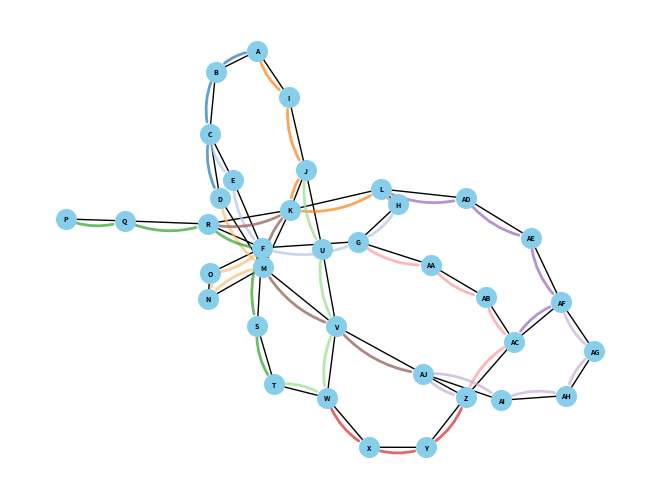

Python code for this plot:
import heapq

# routes = {
#     "161": ["A", "B", "C", "D", "E"],
#     "97E": ["A", "E"],
#     "46": ["C", "D","E"]
# }
routes = {
    "98":    ["A", "B", "C", "D"],
    "161":   ["C", "E", "F", "G", "H"],
    "97E":   ["A", "I", "J", "K", "L", "H"],
    "46":    ["D", "M", "N", "O", "F"],
    "12A":   ["P", "Q", "R", "F", "S", "T"],
    "29B":   ["J", "U", "V", "W", "T"],
    "88":    ["W", "X", "Y", "Z"],
    "100":   ["G", "AA", "AB", "AC", "Z"],
    "69X":   ["L", "AD", "AE", "AF", "AC"],
    "11":    ["AF", "AG", "AH", "AI", "AJ", "Z"],
    "500":   ["R", "K", "M", "V", "AJ"],
}

### Show the routes with different bus colors
import networkx as nx
import matplotlib.pyplot as plt
import matplotlib

G = nx.MultiGraph()  # Use MultiGraph to allow parallel edges
for bus, stops in routes.items():
    for i in range(len(stops) - 1):
        G.add_edge(stops[i], stops[i + 1], weight=1, bus=bus)

pos = nx.spring_layout(G)
nx.draw(G, pos, with_labels=True, node_size=200, node_color="skyblue", font_size=5, font_weight="bold")

# Assign unique colors to each bus route
colors = plt.cm.tab20(range(len(routes)))
bus_colors = {bus: colors[i] for i, bus in enumerate(routes)}

for bus, stops in routes.items():
    edges = [(stops[i], stops[i + 1]) for i in range(len(stops) - 1)]
    nx.draw_networkx_edges(G, pos, edgelist=edges, edge_color=[bus_colors[bus]], width=2, alpha=0.7, connectionstyle="arc3,rad=0.2")

plt.savefig("bus_routes_colored.png", dpi=300)


# make the bus routes circular
for route in routes:
    route_extension=routes[route].copy()
    route_extension.reverse()
    route_extension=route_extension[1:]
    routes[route].extend(route_extension)
departures = {
    "98": list(range(0, 60, 5)),
    "161": [3, 18, 33, 48],
    "97E": [10, 30, 50],
    "46": [5, 15, 25, 40],
    "12A": [0, 12, 24, 36, 48],
    "29B": [7, 22, 37],
    "88": [0, 20, 40],
    "100": [10, 30, 50],
    "69X": [6, 21, 36],
    "11": [15, 35, 55],
    "500": [8, 28, 48],
}
# Extend the departure times for 5 hours
for cc in range(1,6):
    for bus in departures:
        depi=departures[bus].copy()
        for a in depi:
            departures[bus].extend([60*cc+a])
timings = {
    "98": [0, 1, 2, 3],
    "161": [0, 2, 4, 6, 8],
    "97E": [0, 2, 4, 6, 8, 10],
    "46": [0, 2, 3, 5, 7],
    "12A": [0, 2, 4, 6, 8, 10],
    "29B": [0, 2, 4, 6, 8],
    "88": [0, 2, 4, 5],
    "100": [0, 3, 5, 8, 10],
    "69X": [0, 2, 4, 6, 8],
    "11": [0, 2, 4, 6, 8, 10],
    "500": [0, 3, 5, 7, 10],
}
# help make the bus routes circular
for bus in timings:
    times_extension=timings[bus].copy()
    for time_index in range(len(times_extension)):
        times_extension[time_index]+=timings[bus][-1]
    times_extension=times_extension[1:]
    timings[bus].extend(times_extension)      


def get_buses(station,time):
    for bus,path in routes.items():
        if station in path:
            for departure in departures[bus]:
                arrival = departure + timings[bus][path.index(station)]
                if arrival >= time:
                    yield arrival - time, bus
                    break

def shortest_route(strttime,start, end):
    heap = [(strttime, start, [], [])]  # (distance, current_station, path, bus history)
    visited = set()
    time=strttime
    while heap:
        time, station, path, history = heapq.heappop(heap)

        if station == end:
            return path + [station], history, time-strttime

        if station in visited:
            continue
        visited.add(station)

        for arrival, bus in get_buses(station,time):
            for stop in routes[bus][routes[bus].index(station)+1:]:   
                if stop not in visited:
                    cost=abs(timings[bus][routes[bus].index(stop)] - timings[bus][routes[bus].index(station)])
                    heapq.heappush(
                        heap,
                        (time + arrival + cost,
                        stop,
                        path + [station],
                        history + [{bus: {station: time + arrival, stop: time+ arrival+cost}}])
                    )

    return None, [], None

# Example usage
stations, path, timetaken = shortest_route(20, "A", "Z")
print("Shortest path based on station hops:")
for p in path:
    bus = list(p.keys())[0]
    start, end = list(p.values())[0].items()
    print(f"  Take {bus} from {start} to {end}")
print(f"you arrive in {timetaken} minutes")
